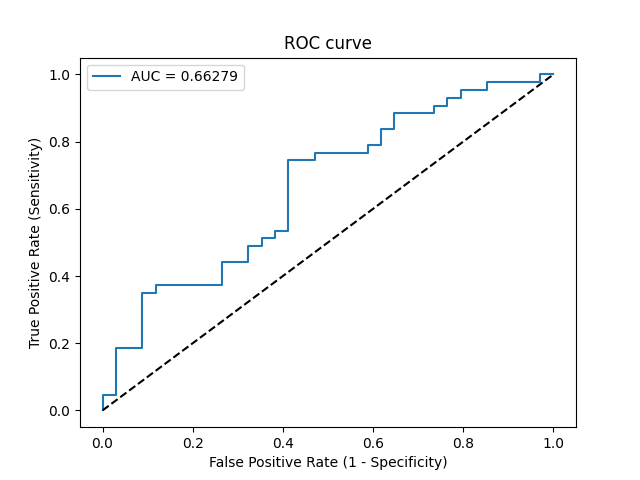

The data file committed next to this chart (first rows):
Threshold, Sensitivity, Specificity, NPV, PPV
inf, 0.0, 1.0, 0.4416, 0
0.8337, 0.02326, 1.0, 0.4474, 1.0
0.8231, 0.04651, 1.0, 0.4533, 1.0
0.814, 0.04651, 0.9706, 0.4459, 0.6667
0.7044, 0.186, 0.9706, 0.4853, 0.8889
0.6915, 0.186, 0.9118, 0.4697, 0.7273
0.669, 0.3488, 0.9118, 0.5254, 0.8333
0.6658, 0.3488, 0.8824, 0.5172, 0.7895
0.6544, 0.3721, 0.8824, 0.5263, 0.8
0.6294, 0.3721, 0.7353, 0.4808, 0.64
0.6058, 0.4419, 0.7353, 0.5102, 0.6786
0.6041, 0.4419, 0.6765, 0.4894, 0.6333
0.6, 0.4884, 0.6765, 0.5111, 0.6562
0.5983, 0.4884, 0.6471, 0.5, 0.6364
0.5896, 0.5116, 0.6471, 0.5116, 0.6471
0.5804, 0.5116, 0.6176, 0.5, 0.6286
0.578, 0.5349, 0.6176, 0.5122, 0.6389
0.5745, 0.5349, 0.5882, 0.5, 0.6216
0.5179, 0.7442, 0.5882, 0.6452, 0.6957
0.5094, 0.7442, 0.5294, 0.6207, 0.6667
0.5045, 0.7674, 0.5294, 0.6429, 0.6735
0.4599, 0.7674, 0.4118, 0.5833, 0.6226
0.4594, 0.7907, 0.4118, 0.6087, 0.6296
0.4591, 0.7907, 0.3824, 0.5909, 0.6182
0.4435, 0.8372, 0.3824, 0.65, 0.6316
0.4387, 0.8372, 0.3529, 0.6316, 0.6207
0.4235, 0.8837, 0.3529, 0.7059, 0.6333
0.3973, 0.8837, 0.2647, 0.6429, 0.6032
0.3844, 0.907, 0.2647, 0.6923, 0.6094
0.381, 0.907, 0.2353, 0.6667, 0.6
0.3772, 0.9302, 0.2353, 0.7273, 0.6061
0.3733, 0.9302, 0.2059, 0.7, 0.597
0.3722, 0.9535, 0.2059, 0.7778, 0.6029
0.3501, 0.9535, 0.1471, 0.7143, 0.5857
0.337, 0.9767, 0.1471, 0.8333, 0.5915
0.2609, 0.9767, 0.02941, 0.5, 0.56
0.25, 1.0, 0.02941, 1.0, 0.5658
0.2127, 1.0, 0.0, 0, 0.5584
